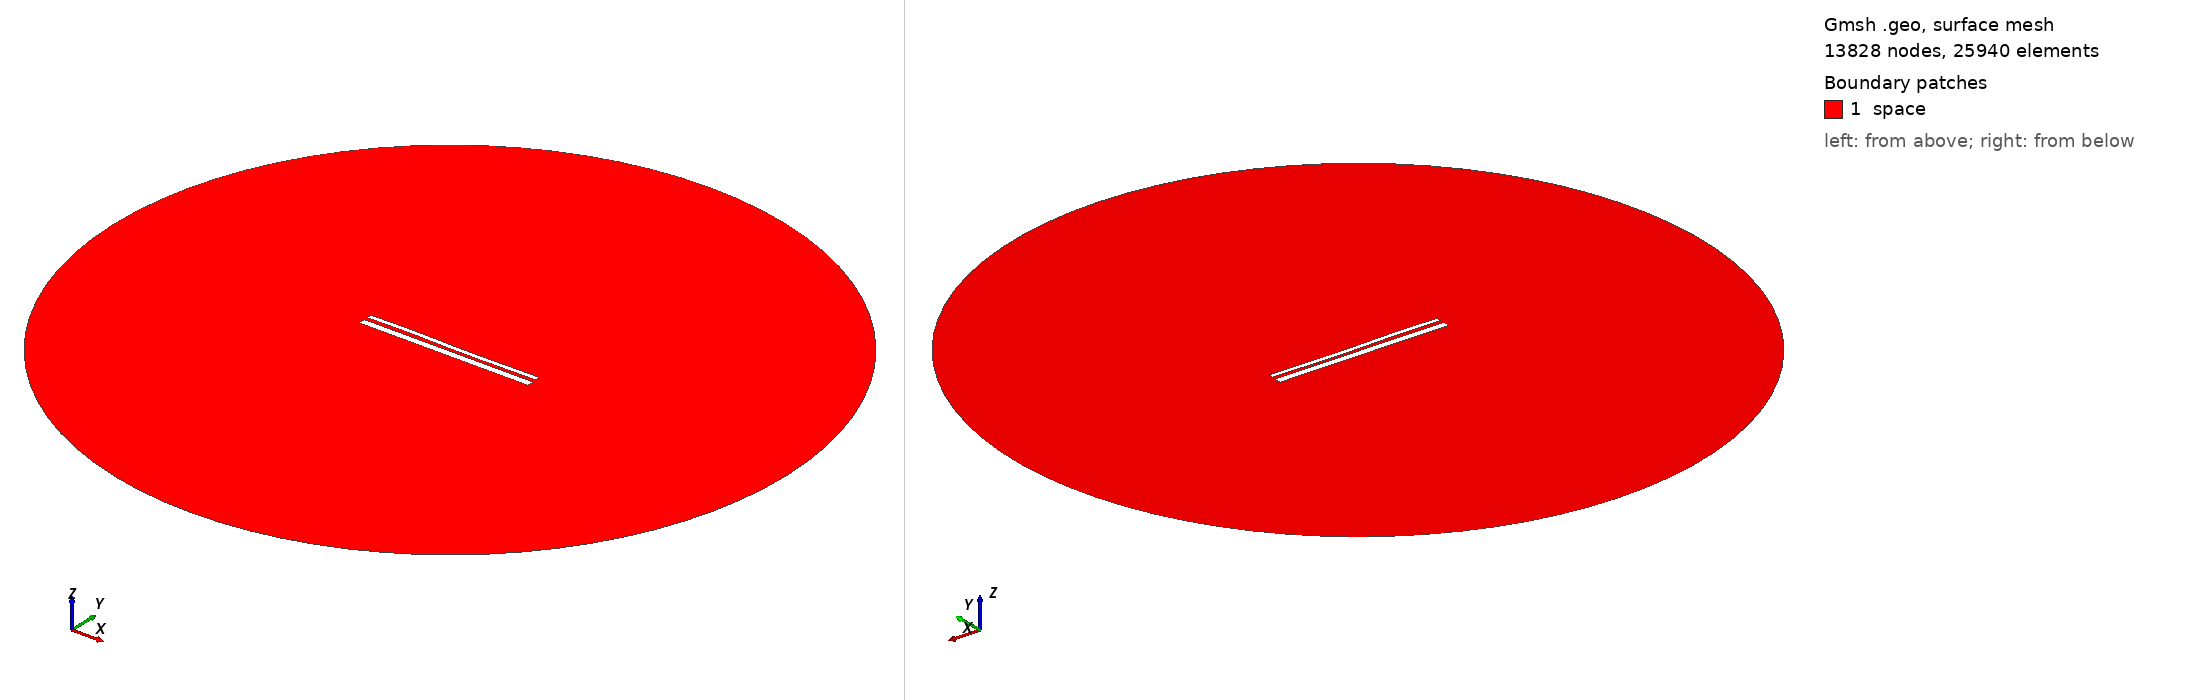

Gmsh geometry script, surface-meshed: 13828 nodes, 25940 surface elements. Boundary patches (legend numbers): 1 space. Left view from above one corner, right view from below the opposite corner. Legend entries are the model's physical surfaces. The drawing asked Gmsh for element sizes between 1% and 20% of the model's largest extent; the script's own settings can give other sizes.

=== 13174.geo (drawn) ===
//---------------------------------------
// Geometry kernel
//---------------------------------------

SetFactory("OpenCASCADE");



//---------------------------------------
// Parameters of the geometry
//---------------------------------------

// Overetch of the upper plate
overetch = 0.5;

// Distance between the plates
distance = 1.75;

// Discretization over the x axis (for the deformation)
nx = 50; 

// Length of the plate
L = 100 - overetch; 

// Number of modes
n = 4; 

// 1st mode coefficient
coeff(1) = -0.15;
beta(1) = 0.596864 * 3.1415926535 / L;

// 2nd mode coefficient
coeff(2) = -0.075;
beta(2) = 1.49418 * 3.1415926535 / L;

// 3rd mode coefficient
coeff(3) = 0.15;
beta(3) = 2.50025 * 3.1415926535 / L;

// 4th mode coefficient
coeff(4) = 0.07499999999999998;
beta(4) = 3.49999 * 3.1415926535 / L;



//---------------------------------------
// Upper plate (deformed rectangle)
//---------------------------------------

// Coordiantes of the upper plate
xmin = -50;
xmax = 50 - overetch;

// Height of the upper plate
yheight = 4 - 2 * overetch;

// Indexes of the points
UpperID[] = {};
LowerID[] = {};
LeftID[] = {};
RightID[] = {};

// Point index
p = 1;

// Horizontal edges
For i In {1:nx}
    x = xmin + (i-1)*(xmax - xmin)/(nx-1);

    y_bottom = distance / 2 + overetch;
    For j In {1:n}
        C = (Cosh(beta(j)*L) + Cos(beta(j)*L)) / (Sinh(beta(j)*L) + Sin(beta(j)*L));
        y_bottom  = y_bottom + coeff(j) * (Cosh(beta(j)*(x+50)) - Cos(beta(j)*(x+50)) - C * (Sinh(beta(j)*(x+50)) - Sin(beta(j)*(x+50))));
    EndFor

    y_top = y_bottom + yheight;

    Point(p) = {x, y_top, 0, 1.0};
    UpperID[i] = p;
    p = p + 1;

    Point(p) = {x, y_bottom, 0, 1.0};
    LowerID[i] = p;
    p = p + 1;
EndFor

// Create point lists
UpperPts[] = {}; LowerPts[] = {};
For i In {1:nx}
  UpperPts[] += {UpperID[i]};
  LowerPts[] += {LowerID[i]};
EndFor

// Build splines
Spline(1) = {UpperPts[]};
Spline(2) = {LowerPts[]};
Line(3) = {LowerPts[nx-1], UpperPts[nx-1]};
Line(4) = {LowerPts[0], UpperPts[0]};

// Build the plane surface
Curve Loop(1) = {2, 3, -1, -4};
Plane Surface(1) = {1};



//---------------------------------------
// Lower plate (rectangle)
//---------------------------------------

// Vertices
Point(1001) = {-50, -1, 0, 1.0};
Point(1002) = { 50, -1, 0, 1.0};
Point(1003) = { 50,  -5, 0, 1.0};
Point(1004) = {-50,  -5, 0, 1.0};

// Edges
Line(5) = {1001, 1002};
Line(6) = {1002, 1003};
Line(7) = {1003, 1004};
Line(8) = {1004, 1001};

// Plane surface
Line Loop(2) = {5, 6, 7, 8};
Plane Surface(2) = {2}; 



//---------------------------------------
// Outer (fictious) boundary
//---------------------------------------

// Points
Point(1005) = {0, 0, 0};       // Center
Point(1006) = {200, 0, 0};     // Start point
Point(1007) = {0, 200, 0};     // 90 degrees
Point(1008) = {-200, 0, 0};    // 180 degrees
Point(1009) = {0, -200, 0};    // 270 degrees

// Circle arcs (each needs start, center, end)
Circle(9) = {1006, 1005, 1007};
Circle(10) = {1007, 1005, 1008};
Circle(11) = {1008, 1005, 1009};
Circle(12) = {1009, 1005, 1006};

// Plane surface for the entire domain
Curve Loop(3) = {9, 10, 11, 12};
Surface(3) = {3};

// Subtract the plates from the whole domain to obtain the actual domain where we want to solve the equations
BooleanDifference{ Surface{3}; Delete; }{ Surface{1}; Surface{2}; Delete; }




//---------------------------------------
// Transfinite Lines/Curves
//---------------------------------------

// Set the number of points on the boundaries
r = 7;

// Plates
Transfinite Curve {1, 2} = 50*r Using Progression 1;
Transfinite Curve {3, 4} = 2*r Using Progression 1;
Transfinite Line {5, 7} = 50*r Using Progression 1;
Transfinite Line {6, 8} = 2*r Using Progression 1;

// Outer boundary
Transfinite Line {9, 10, 11, 12} = 20 Using Progression 1;



//---------------------------------------
// Physical groups
//---------------------------------------                

// Physical curves (boundaries)
Physical Line("force_segment", 10) = {2};
Physical Line("upper_plate", 11) = {1, 3, 4};
Physical Line("lower_plate", 12) = {5, 6, 7, 8};
Physical Line("boundary", 20) = {9, 10, 11, 12};

// Physical Surfaces
Physical Surface("space", 30) = {3};



//---------------------------------------
// 6. Generate the Mesh
//---------------------------------------

// 2D mesh generation
Mesh 2;
